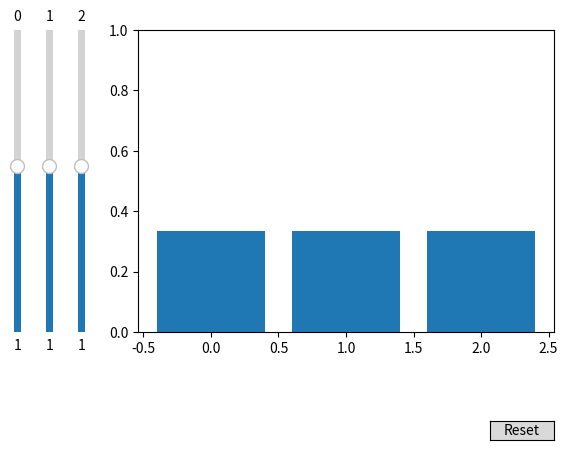

The script that saved this image:
import numpy as np
import matplotlib.pyplot as plt
from matplotlib.widgets import Slider, Button



x = [0, 1, 2]

init_amplitude = 1

fig, ax = plt.subplots()
ax.bar(x, [1/3, 1/3, 1/3])
ax.set_ylim(0, 1)

plt.subplots_adjust(left=0.25, bottom=0.25)

ax1 = plt.axes([0.05, 0.25, 0.0225, 0.63])
slider1 = Slider(
    ax=ax1,
    label="0",
    valmin=-10,
    valmax=10,
    valinit=init_amplitude,
    orientation="vertical"
)

ax2 = plt.axes([0.1, 0.25, 0.0225, 0.63])
slider2 = Slider(
    ax=ax2,
    label="1",
    valmin=-10,
    valmax=10,
    valinit=init_amplitude,
    orientation="vertical"
)

ax3 = plt.axes([0.15, 0.25, 0.0225, 0.63])
slider3 = Slider(
    ax=ax3,
    label="2",
    valmin=-10,
    valmax=10,
    valinit=init_amplitude,
    orientation="vertical"
)

def softmax(x):
    return np.exp(x) / np.sum(np.exp(x))

def update(val):
    ax.clear()
    ax.bar([0, 1, 2], softmax([slider1.val, slider2.val, slider3.val]))
    ax.set_ylim(0, 1)
    fig.canvas.draw_idle()


slider1.on_changed(update)
slider2.on_changed(update)
slider3.on_changed(update)

resetax = plt.axes([0.8, 0.025, 0.1, 0.04])
button = Button(resetax, 'Reset', hovercolor='0.975')


def reset(event):
    slider1.reset()
    slider2.reset()
    slider3.reset()
button.on_clicked(reset)

plt.show()